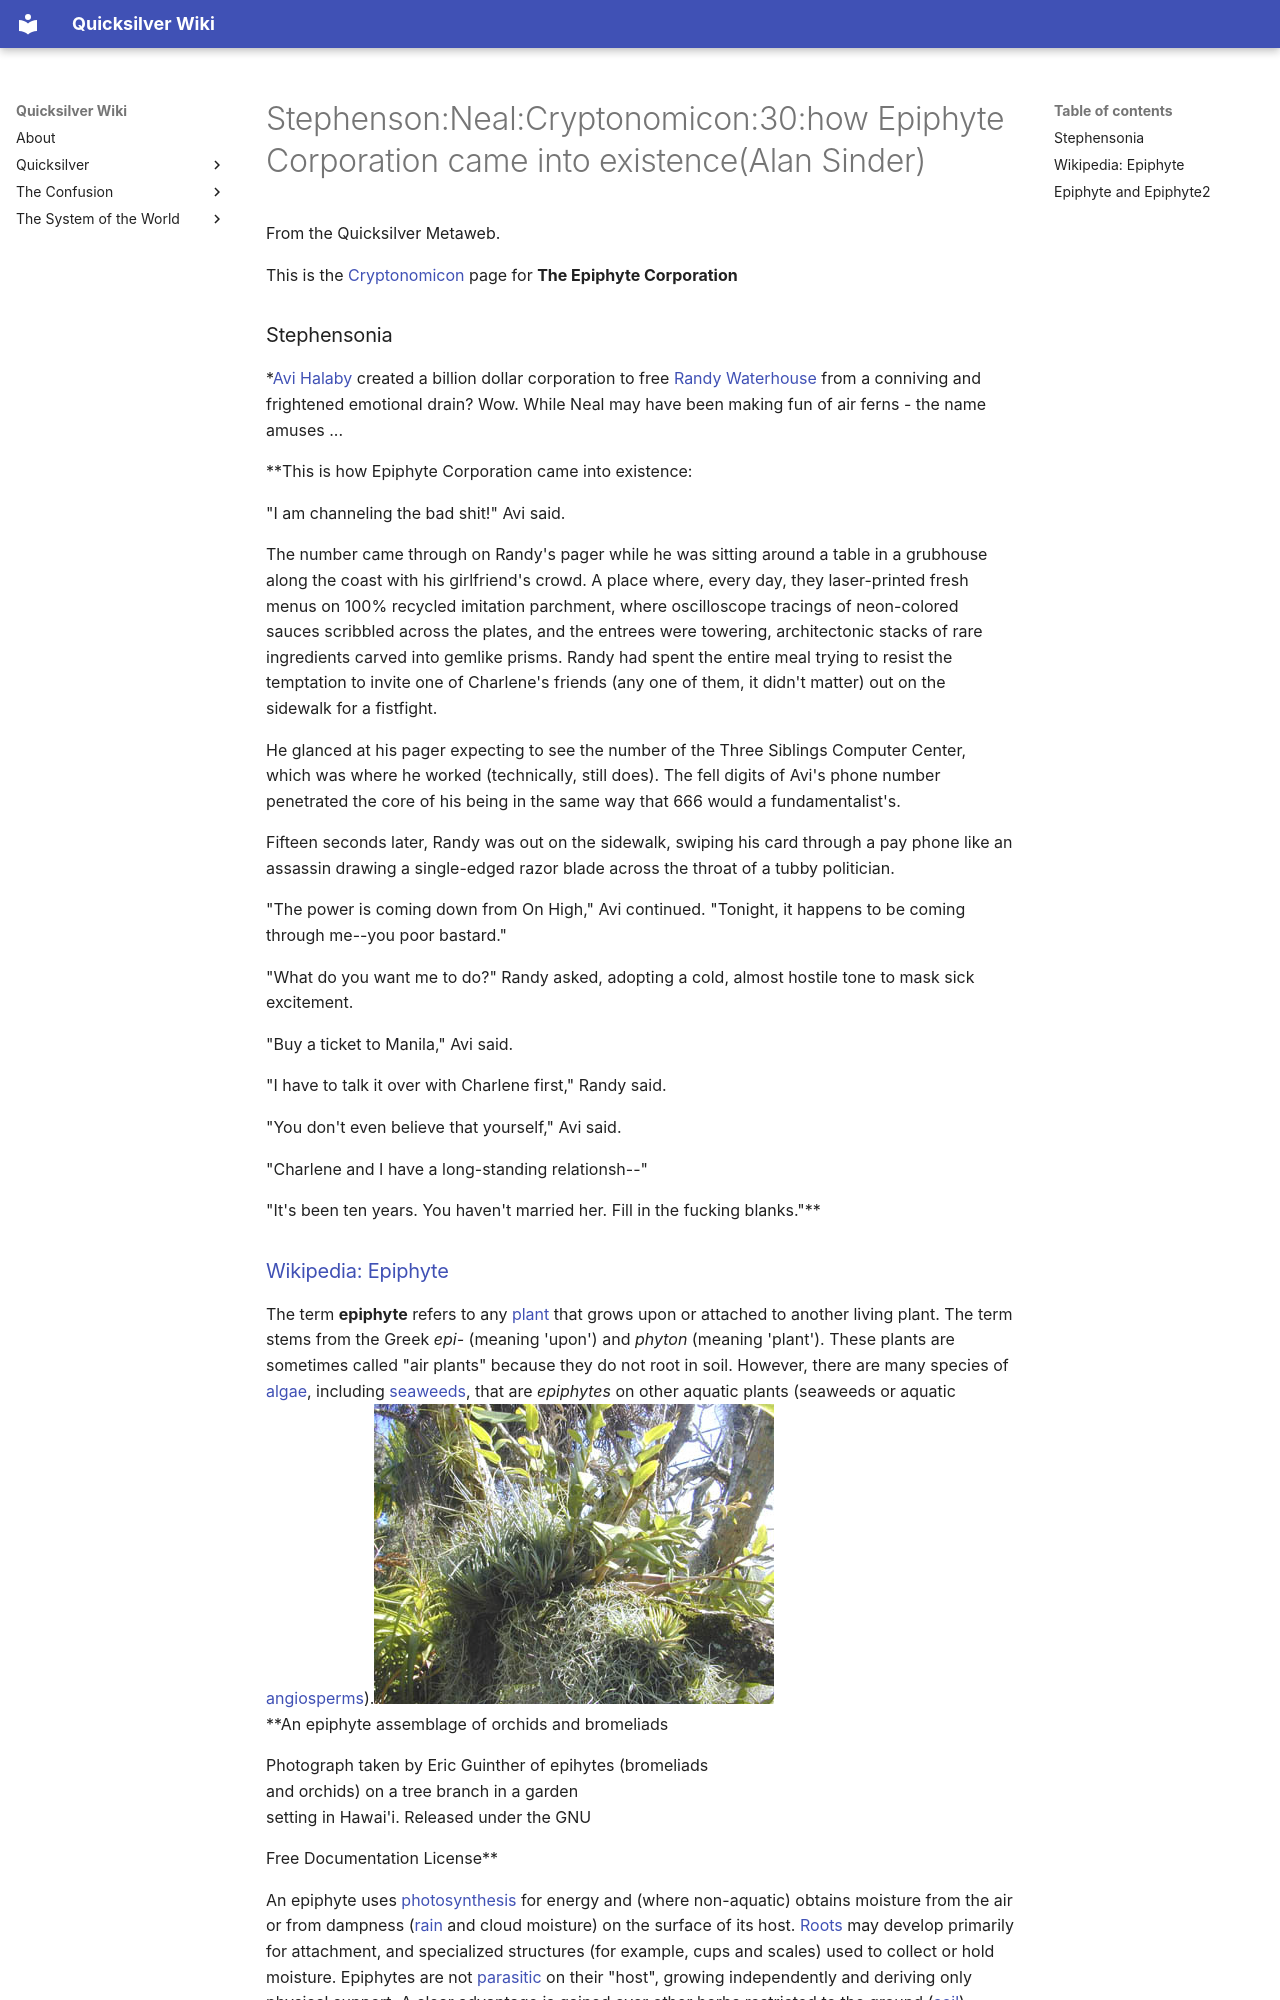

repository: nathanbraun/quicksilver-wiki · page: stephenson-neal-cryptonomicon-30-how-epiphyte-corporation-came-into-existence-alan-sinder/index.html · generator: mkdocs


# Stephenson:Neal:Cryptonomicon:30:how Epiphyte Corporation came into existence(Alan Sinder)

From the Quicksilver Metaweb.

This is the [Cryptonomicon](/cryptonomicon) page for **The Epiphyte Corporation**
### Stephensonia


 *[Avi Halaby](/avi-halaby) created a billion dollar corporation to free [Randy Waterhouse](/randy-waterhouse) from a conniving and frightened emotional drain? Wow. While Neal may have been making fun of air ferns - the name amuses ...  

**This is how Epiphyte Corporation came into existence:  

     "I am channeling the bad shit!" Avi said.  

     The number came through on Randy's pager while he was sitting around a table in a grubhouse along the coast with his girlfriend's crowd. A place where, every day, they laser-printed fresh menus on 100% recycled imitation parchment, where oscilloscope tracings of neon-colored sauces scribbled across the plates, and the entrees were towering, architectonic stacks of rare ingredients carved into gemlike prisms. Randy had spent the entire meal trying to resist the temptation to invite one of Charlene's friends (any one of them, it didn't matter) out on the sidewalk for a fistfight.  

     He glanced at his pager expecting to see the number of the Three Siblings Computer Center, which was where he worked (technically, still does). The fell digits of Avi's phone number penetrated the core of his being in the same way that 666 would a fundamentalist's.  

     Fifteen seconds later, Randy was out on the sidewalk, swiping his card through a pay phone like an assassin drawing a single-edged razor blade across the throat of a tubby politician.  

     "The power is coming down from On High," Avi continued. "Tonight, it happens to be coming through me--you poor bastard."  

     "What do you want me to do?" Randy asked, adopting a cold, almost hostile tone to mask sick excitement.  

     "Buy a ticket to Manila," Avi said.  

     "I have to talk it over with Charlene first," Randy said.  

     "You don't even believe that yourself," Avi said.  

     "Charlene and I have a long-standing relationsh--"  

     "It's been ten years. You haven't married her. Fill in the fucking blanks."**
